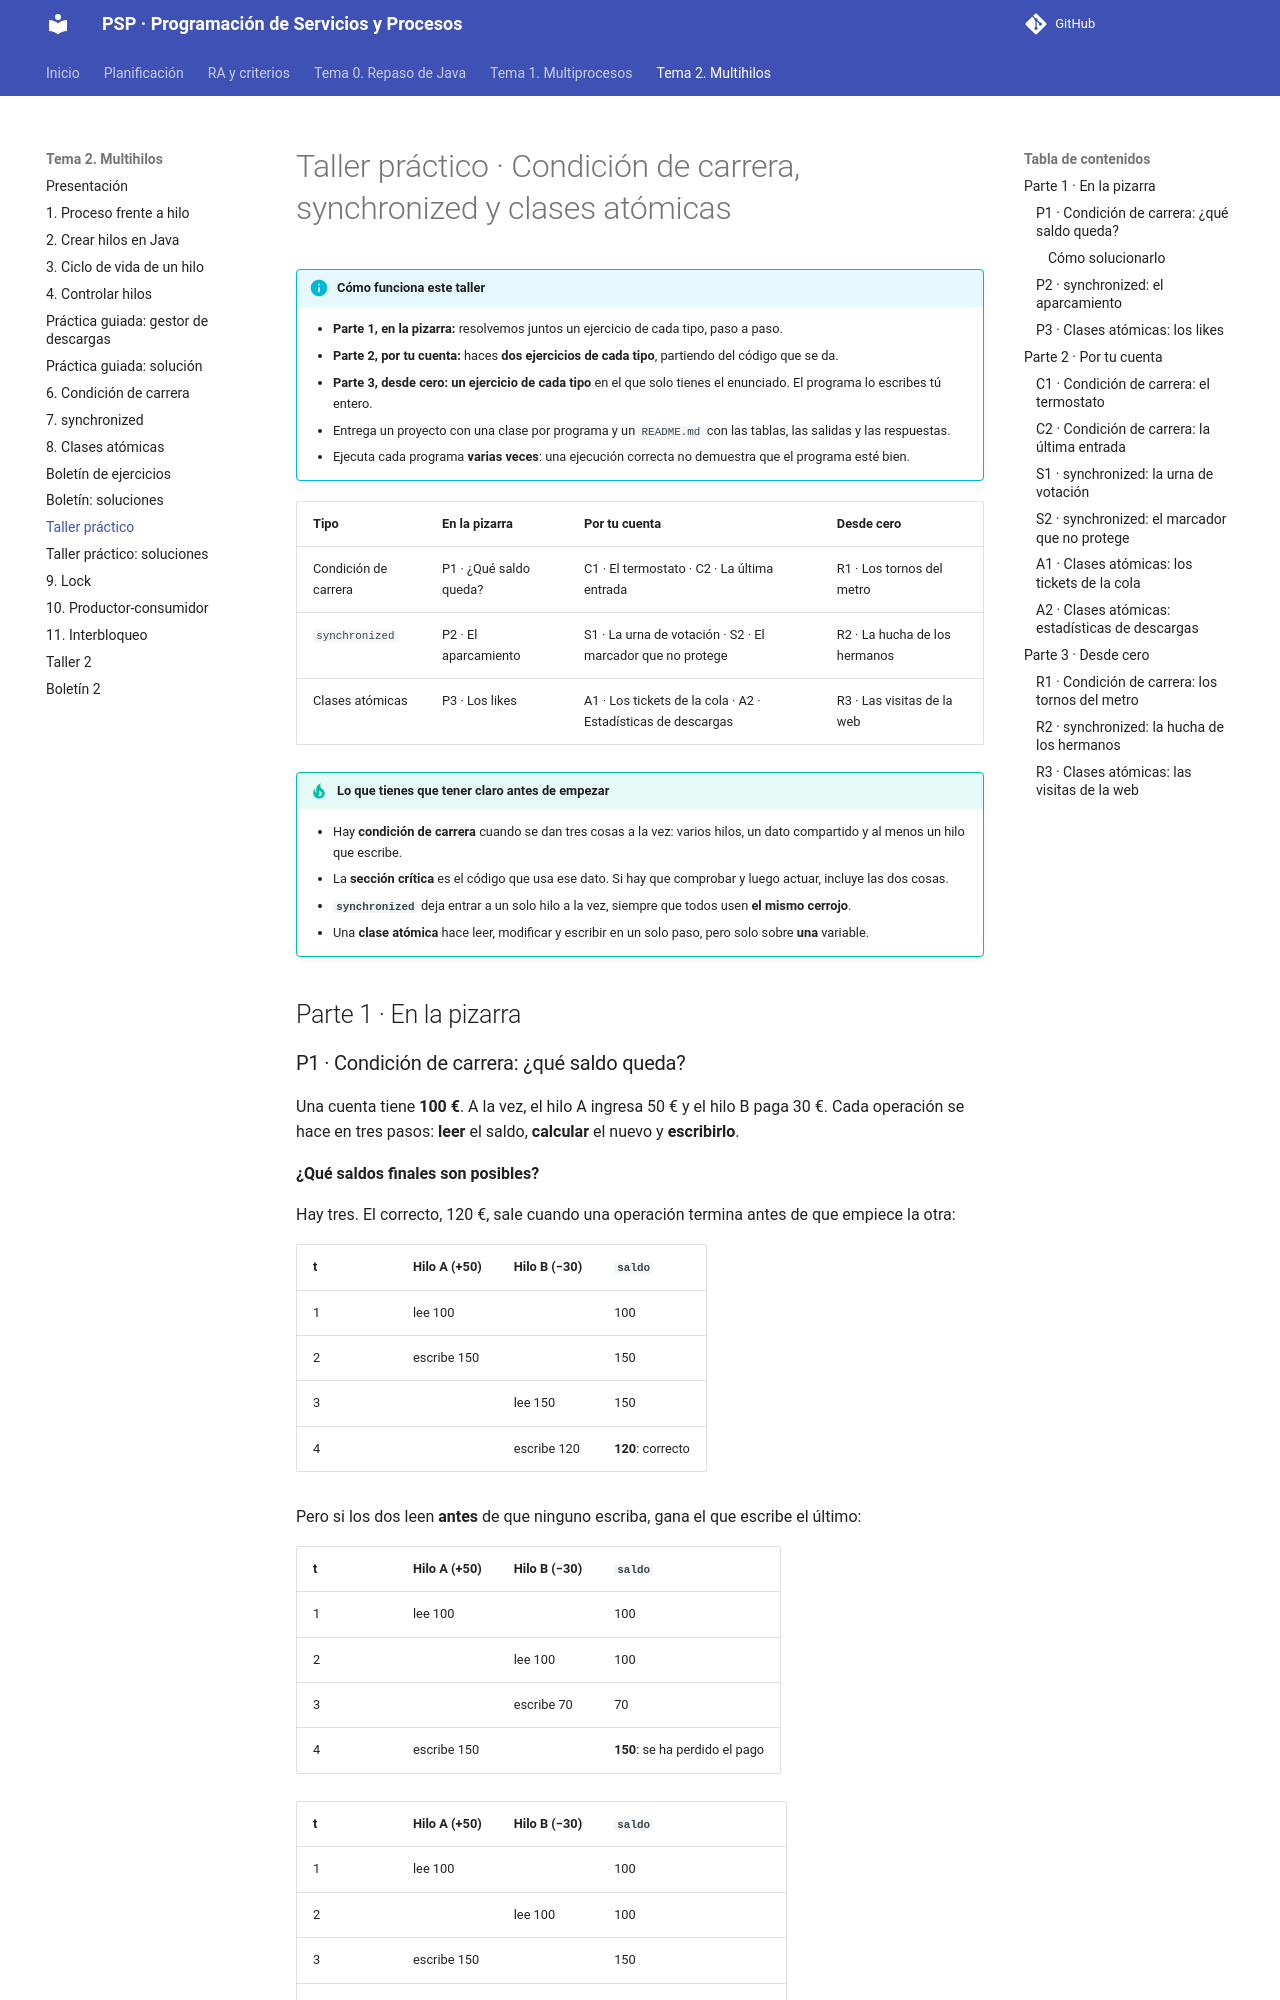

repository: joselejimenez/PSP · page: temas/tema-2/taller/index.html · generator: mkdocs

# Taller práctico · Condición de carrera, synchronized y clases atómicas

!!! info "Cómo funciona este taller"
    - **Parte 1, en la pizarra:** resolvemos juntos un ejercicio de cada tipo, paso a paso.
    - **Parte 2, por tu cuenta:** haces **dos ejercicios de cada tipo**, partiendo del código que se da.
    - **Parte 3, desde cero:** **un ejercicio de cada tipo** en el que solo tienes el enunciado. El programa lo escribes tú entero.
    - Entrega un proyecto con una clase por programa y un `README.md` con las tablas, las salidas y las respuestas.
    - Ejecuta cada programa **varias veces**: una ejecución correcta no demuestra que el programa esté bien.

| Tipo | En la pizarra | Por tu cuenta | Desde cero |
|---|---|---|---|
| Condición de carrera | P1 · ¿Qué saldo queda? | C1 · El termostato · C2 · La última entrada | R1 · Los tornos del metro |
| `synchronized` | P2 · El aparcamiento | S1 · La urna de votación · S2 · El marcador que no protege | R2 · La hucha de los hermanos |
| Clases atómicas | P3 · Los likes | A1 · Los tickets de la cola · A2 · Estadísticas de descargas | R3 · Las visitas de la web |

!!! tip "Lo que tienes que tener claro antes de empezar"
    - Hay **condición de carrera** cuando se dan tres cosas a la vez: varios hilos, un dato compartido y al menos un hilo que escribe.
    - La **sección crítica** es el código que usa ese dato. Si hay que comprobar y luego actuar, incluye las dos cosas.
    - **`synchronized`** deja entrar a un solo hilo a la vez, siempre que todos usen **el mismo cerrojo**.
    - Una **clase atómica** hace leer, modificar y escribir en un solo paso, pero solo sobre **una** variable.

## Parte 1 · En la pizarra
